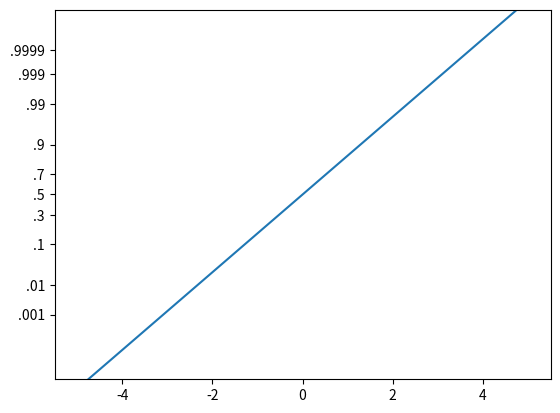

This chart was generated by the following Python code:
# Import libraries
import matplotlib.pyplot as plt
import numpy as np
import scipy.stats as stats
from matplotlib import scale as mscale
from matplotlib import transforms as mtransforms
from matplotlib.ticker import Formatter, FixedLocator

# Set up PPF scale for CDF plots
class PPFScale(mscale.ScaleBase):
    name = "ppf"

    def __init__(self, axis, **kwargs):
        mscale.ScaleBase.__init__(self, axis)

    def get_transform(self):
        return self.PPFTransform()

    def set_default_locators_and_formatters(self, axis):
        class VarFormatter(Formatter):
            def __call__(self, x, pos=None):
                return f"{x}"[1:]

        axis.set_major_locator(FixedLocator(np.array([0,.001,.01,.1,.3,.5,.7,.9,.99,.999,.9999,1])))
        axis.set_major_formatter(VarFormatter())


    def limit_range_for_scale(self, vmin, vmax, minpos):
        return max(vmin, 1e-6), min(vmax, 1-1e-6)

    class PPFTransform(mtransforms.Transform):
        input_dims = output_dims = 1

        def ___init__(self, thresh):
            mtransforms.Transform.__init__(self)

        def transform_non_affine(self, a):
            return stats.norm.ppf(a)

        def inverted(self):
            return PPFScale.IPPFTransform()

    class IPPFTransform(mtransforms.Transform):
        input_dims = output_dims = 1

        def transform_non_affine(self, a):
            return stats.norm.cdf(a)

        def inverted(self):
            return PPFScale.PPFTransform()

# Register PPF scale
mscale.register_scale(PPFScale)

# Test on error function (should be straight line)
if __name__ == '__main__':
    x = np.linspace(-5, 5, 300)
    plt.plot(x, stats.norm.cdf(x))
    plt.gca().set_yscale('ppf')
    plt.show()